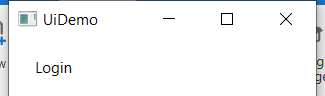
Task: Demonstrating the REFramework with UiDemo
Workflow: Process

Step 1: Attach Window 'UIDemo.exe  UiDemo' on the element in window 'UiDemo' (uidemo.exe)
